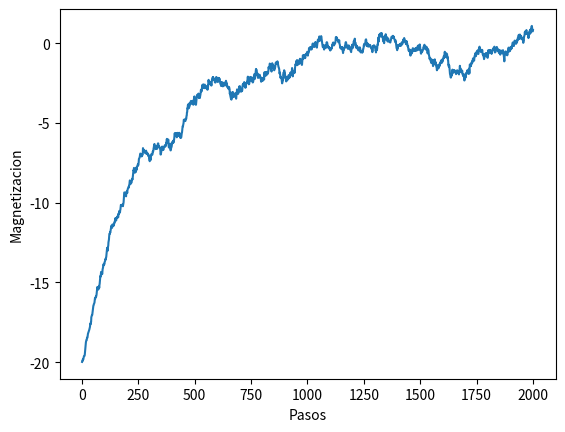
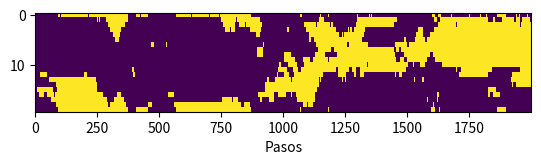
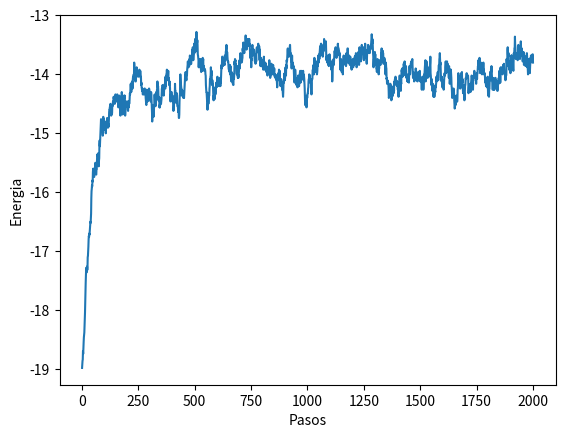

Write the Python code that produced these figures, in order.
import numpy as np
import random
import matplotlib.pyplot as plt
import statistics as sts

N = 20
J = 1
Pasos = 2000
PasosLista = list(range(1,Pasos+1))
"""
def ConfInicial(N):
    espines = [1, -1]
    arreglo = []
    for i in range(N):
        k = random.choice(espines)
        arreglo.append(k)
    arreglo[0] = arreglo[N - 1]
    return arreglo
"""

def EnergíaConfInicial(arreglo):
    EnergiaInicial = 0
    for i in range(len(arreglo) - 1):
        EnergiaEspin = -J * arreglo[i] * arreglo[i + 1]
        EnergiaInicial = EnergiaInicial + EnergiaEspin
    return EnergiaInicial

def Magnetizacion(Resultado,Pasos):
    listaMag = []
    for i in range (0,Pasos):
        for j in range (len(Resultado[i])):
            suma = sum(Resultado[i])
        listaMag.append(suma)
    return listaMag

def EnergiaInterna(Resultado,Pasos):
    registroEnergia = []
    for k in range(0,Pasos):
        EnergiaEstado = 0
        for j in range (len(Resultado[k])-1):
            EnergiaEspin = -J * Resultado[k][j] * Resultado[k][j + 1]  # Se calcula la nueva energía
            EnergiaEstado = EnergiaEstado + EnergiaEspin
        registroEnergia.append(EnergiaEstado)
    return registroEnergia

def Ising(EnergiaInicial,Pasos,N,arreglo):
    MatrizEspinPaso = []
    registroEnergia = []
    for j in range(Pasos):
        EnergiaEstado = 0
        arreglo[0] = arreglo[N - 1]
        jEspin = np.random.randint(N)  # Se elige un espín aleatorio
        arreglo[jEspin] = arreglo[jEspin] * -1  # Se cambia la dirección del espín
        for k in range(len(arreglo) - 1):
            EnergiaEspin = -J * arreglo[k] * arreglo[k + 1]  # Se calcula la nueva energía
            EnergiaEstado = EnergiaEstado + EnergiaEspin
        deltaE = EnergiaEstado - EnergiaInicial
        Probabilidad = np.exp(-deltaE)  # Se calcula la probabilidad de aceptación para cambios a un estado de energía mayor
        # algoritmo metrópolis
        if deltaE < 0:
            EnergiaInicial = EnergiaEstado
        if deltaE > 0:
            if np.random.random() < Probabilidad:
                EnergiaInicial = EnergiaEstado
            else:
                arreglo[jEspin] = arreglo[jEspin] * -1
                EnergiaInicial = EnergiaInicial
        registroEnergia.append(EnergiaInicial)
        MatrizEspinPaso.append(arreglo.copy())  # Arreglo que contiene la evolución de los espines en el tiempo
    return MatrizEspinPaso

Configuracion = np.ones(N)*-1
Energia0 = EnergíaConfInicial(Configuracion)
promMagne = []
promEner = []

for k in range (100):
    Resultado = np.array(Ising(Energia0,Pasos,N,Configuracion.copy()))
    Magnetismo = Magnetizacion(Resultado,Pasos)
    EI = EnergiaInterna(Resultado, Pasos)
    promMagne.append(Magnetismo)
    promEner.append(EI)
promMagnetismo = np.array(promMagne)
promEnergia = np.array(promEner)

EI = EnergiaInterna(Resultado,Pasos)

fig1 = plt.figure(1)
plt.plot(PasosLista,promMagnetismo.mean(0))
plt.xlabel('Pasos')
plt.ylabel('Magnetizacion')

fig2 = plt.figure(2)
plt.imshow(Resultado.T, aspect=20, interpolation='none')
plt.xlabel('Pasos')


fig3 = plt.figure(3)
plt.plot(PasosLista,promEnergia.mean(0))
plt.xlabel('Pasos')
plt.ylabel('Energia')

plt.show()




